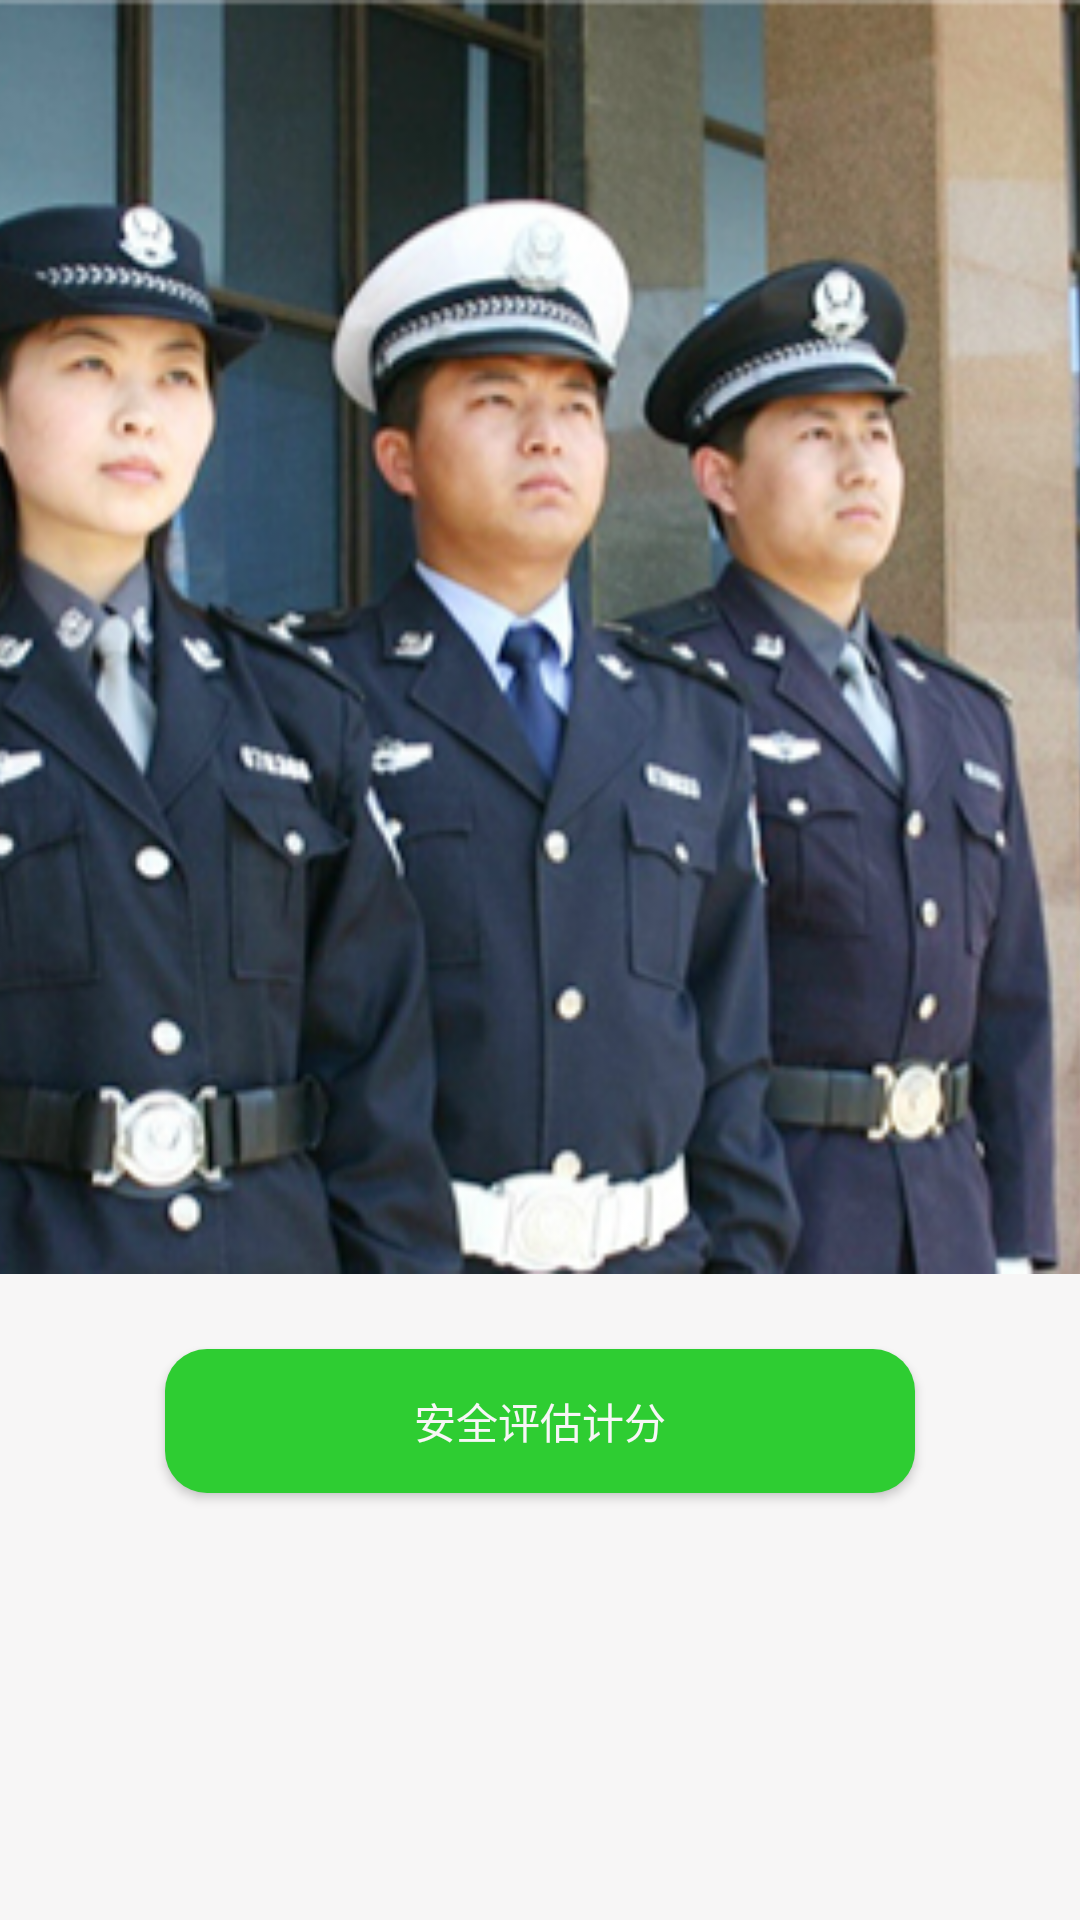

Here is an Android app screen rendered from its layout file. Give the layout XML and the strings, colors and styles it references.
<!-- AndroidManifest.xml: activity theme Theme.AppCompat.Light.NoActionBar -->
<!-- res/layout/activity_pinggu.xml -->
<?xml version="1.0" encoding="utf-8"?>
<LinearLayout xmlns:android="http://schemas.android.com/apk/res/android"
    android:layout_width="match_parent"
    android:background="@color/colorWitch"
    android:layout_height="match_parent"
    android:orientation="vertical">

    <ImageView
        android:layout_weight="1.60"
        android:scaleType="centerCrop"
        android:src="@mipmap/threepolice"
        android:layout_width="match_parent"
        android:layout_height="wrap_content" />

    <LinearLayout
        android:layout_weight="0.66"
        android:gravity="center|top"
        android:layout_width="match_parent"
        android:layout_height="wrap_content"
        android:orientation="vertical">

        <Button
            android:id="@+id/btn1"
            android:textColor="@color/colorWitch"
            android:text="安全评估工作情况"
            android:layout_marginTop="25dp"
            android:background="@drawable/buttonshape"
            android:visibility="gone"
            android:layout_width="250dp"
            android:layout_height="wrap_content" />

        <Button
            android:id="@+id/btn2"
            android:textColor="@color/colorWitch"
            android:text="安全评估计分"
            android:layout_marginTop="25dp"
            android:background="@drawable/buttonshape"
            android:layout_width="250dp"
            android:layout_height="wrap_content" />

    </LinearLayout>

</LinearLayout>
<!-- resources referenced by this layout -->
<resources>
  <color name="colorWitch">#f7f6f6</color>
  <!-- drawable buttonshape (drawable) -->
  <?xml version="1.0" encoding="utf-8"?>
  <shape xmlns:android="http://schemas.android.com/apk/res/android"
      android:shape="rectangle">
  
      <corners android:radius="14dp"></corners>
  
      <gradient
          android:angle="45"
          android:centerColor="#2ecd32"
          android:centerX="35%"
          android:endColor="#2ecd32"
          android:startColor="#2ecd32"
          android:type="linear">
      </gradient>
  </shape>
  <!-- mipmap threepolice: png bitmap (mipmap-xxxhdpi, 572893 bytes) -->
</resources>
